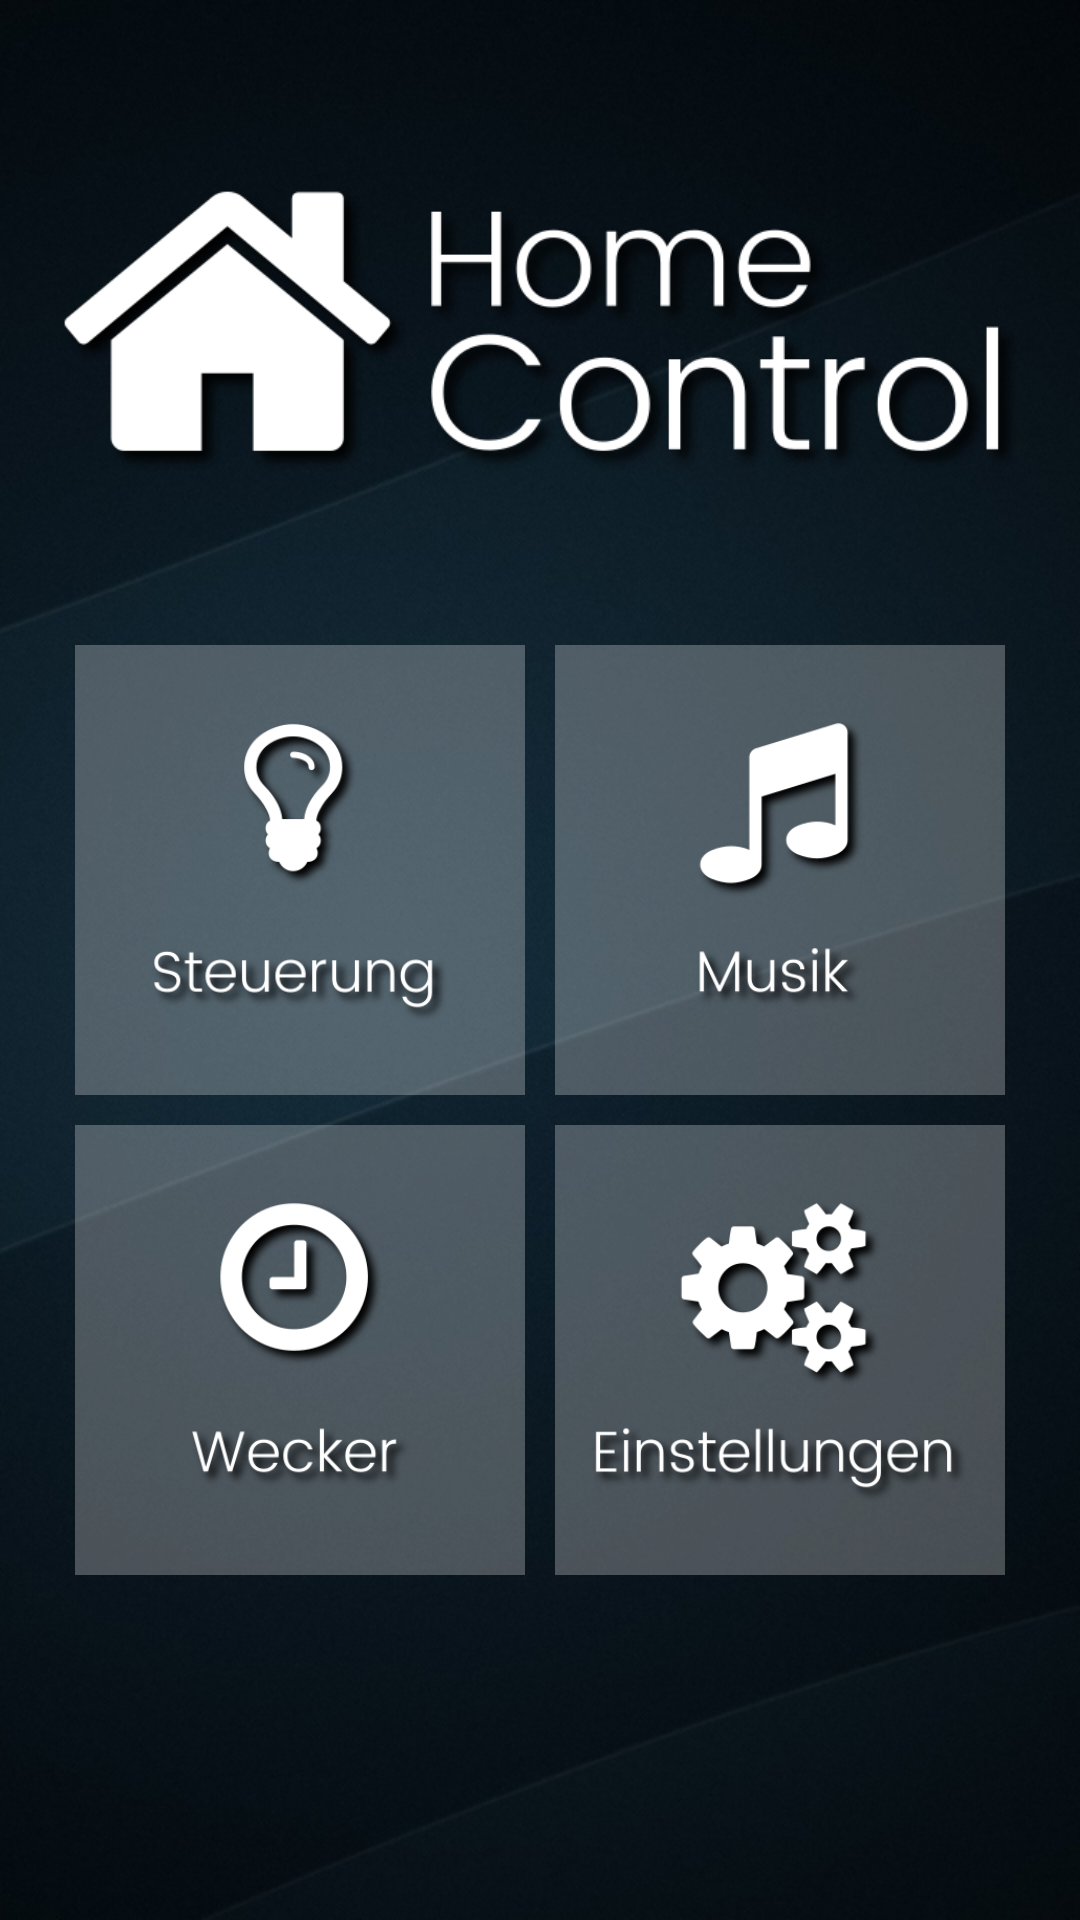

Layout XML and referenced resources for this Android screen:
<!-- AndroidManifest.xml: activity theme HomeScreenTheme -->
<!-- res/layout/activity_start.xml -->
<RelativeLayout xmlns:android="http://schemas.android.com/apk/res/android"
    xmlns:tools="http://schemas.android.com/tools"
    android:layout_width="match_parent"
    android:layout_height="match_parent"
    android:paddingLeft="@dimen/activity_horizontal_margin"
    android:paddingRight="@dimen/activity_horizontal_margin"
    android:paddingTop="@dimen/activity_vertical_margin"
    android:paddingBottom="@dimen/activity_vertical_margin"
    tools:context="de.maurice144.homecontrol.FrontEnd.Activity.StartActivity"
    style="@style/HomeScreen">

    <ImageView
        android:id="@+id/StartScreenLogo"
        android:paddingLeft="20dp"
        android:paddingRight="20dp"
        android:layout_width="fill_parent"
        android:layout_height="130dp"
        android:layout_marginTop="45dp"
        android:layout_centerHorizontal="true"
        android:src="@drawable/home_control_logo"
        android:scaleType="centerInside" />


    <GridLayout
        android:layout_width="wrap_content"
        android:layout_height="wrap_content"
        android:layout_below="@id/StartScreenLogo"
        android:columnCount="2"
        android:layout_centerHorizontal="true"
        android:layout_marginTop="35dp"
        android:rowCount="2">

        <LinearLayout
            style="@style/StartScreen_box"
            android:onClick="onMenu_StartControl_Click"
            >

            <ImageButton
                android:id="@+id/startscreen_menu_control"
                android:layout_width="99dp"
                android:layout_height="101dp"
                style="@style/StartScreen_Image"
                android:onClick="onMenu_StartControl_Click"
                android:src="@drawable/startscreen_steuerung" />

        </LinearLayout>


        <LinearLayout
            style="@style/StartScreen_box"
            android:onClick="onMenu_StartMusic_Click">

            <ImageButton
                android:layout_width="56dp"
                android:layout_height="96dp"
                style="@style/StartScreen_Image"
                android:src="@drawable/startscreen_music"
                android:onClick="onMenu_StartMusic_Click" />

        </LinearLayout>

        <LinearLayout
            style="@style/StartScreen_box">

            <ImageButton
                android:layout_width="75dp"
                android:layout_height="96dp"
                style="@style/StartScreen_Image"
                android:src="@drawable/startscreen_timer"
                android:onClick="onMenu_Timer_Click"/>

        </LinearLayout>

        <LinearLayout
            style="@style/StartScreen_box"
            android:onClick="onMenu_StartSettings_Click">

            <ImageButton
                android:layout_width="125dp"
                android:layout_height="101dp"
                style="@style/StartScreen_Image"
                android:src="@drawable/startscreen_settings"
                android:onClick="onMenu_StartSettings_Click" />

        </LinearLayout>

    </GridLayout>





</RelativeLayout>
<!-- resources referenced by this layout -->
<resources>
  <!-- drawable home_control_logo: png bitmap (drawable, 53111 bytes) -->
  <!-- drawable startscreen_music: png bitmap (drawable, 16171 bytes) -->
  <!-- drawable startscreen_settings: png bitmap (drawable, 39809 bytes) -->
  <!-- drawable startscreen_steuerung: png bitmap (drawable, 27737 bytes) -->
  <!-- drawable startscreen_timer: png bitmap (drawable, 25514 bytes) -->
  <style name="HomeScreen" parent="AppTheme">
          <item name="android:background">@drawable/startbackground</item>
      </style>
  <style name="StartScreen_Image">
          <item name="android:layout_marginTop">25dp</item>
          <item name="android:layout_gravity">center_horizontal</item>
          <item name="android:background">@android:color/transparent</item>
          <item name="android:scaleType">fitEnd</item>
      </style>
  <style name="StartScreen_box">
          <item name="android:layout_width">150dp</item>
          <item name="android:layout_height">150dp</item>
          <item name="android:layout_margin">5dp</item>
          <item name="android:background">@drawable/startmenu_item_selector</item>
          <item name="android:clickable">true</item>
          <item name="android:addStatesFromChildren">true</item>
          <item name="android:orientation">vertical</item>
      </style>
  <style name="HomeScreenTheme" parent="Theme.AppCompat.NoActionBar">
  
      </style>
  <style name="AppTheme" parent="Theme.AppCompat">
          
          <item name="android:homeAsUpIndicator">@drawable/startscreen_settings</item>
      </style>
  <!-- drawable startbackground: png bitmap (drawable, 392996 bytes) -->
  <!-- drawable startmenu_item_selector (drawable) -->
  <?xml version="1.0" encoding="utf-8"?>
  <selector xmlns:android="http://schemas.android.com/apk/res/android" >
      <item android:state_enabled="true"
          android:state_pressed="true"  android:drawable="@color/selectedtransparent" />
      <item android:state_enabled="true"
          android:state_focused="true"  android:drawable="@color/selectedtransparent" />
      <item android:state_enabled="true"
          android:state_selected="true" android:drawable="@color/selectedtransparent" />
      <item android:state_enabled="true"
          android:drawable="@color/whitetransparent" />
  </selector>
  <color name="selectedtransparent">#8800AAFF</color>
  <color name="whitetransparent">#44FFFFFF</color>
</resources>
